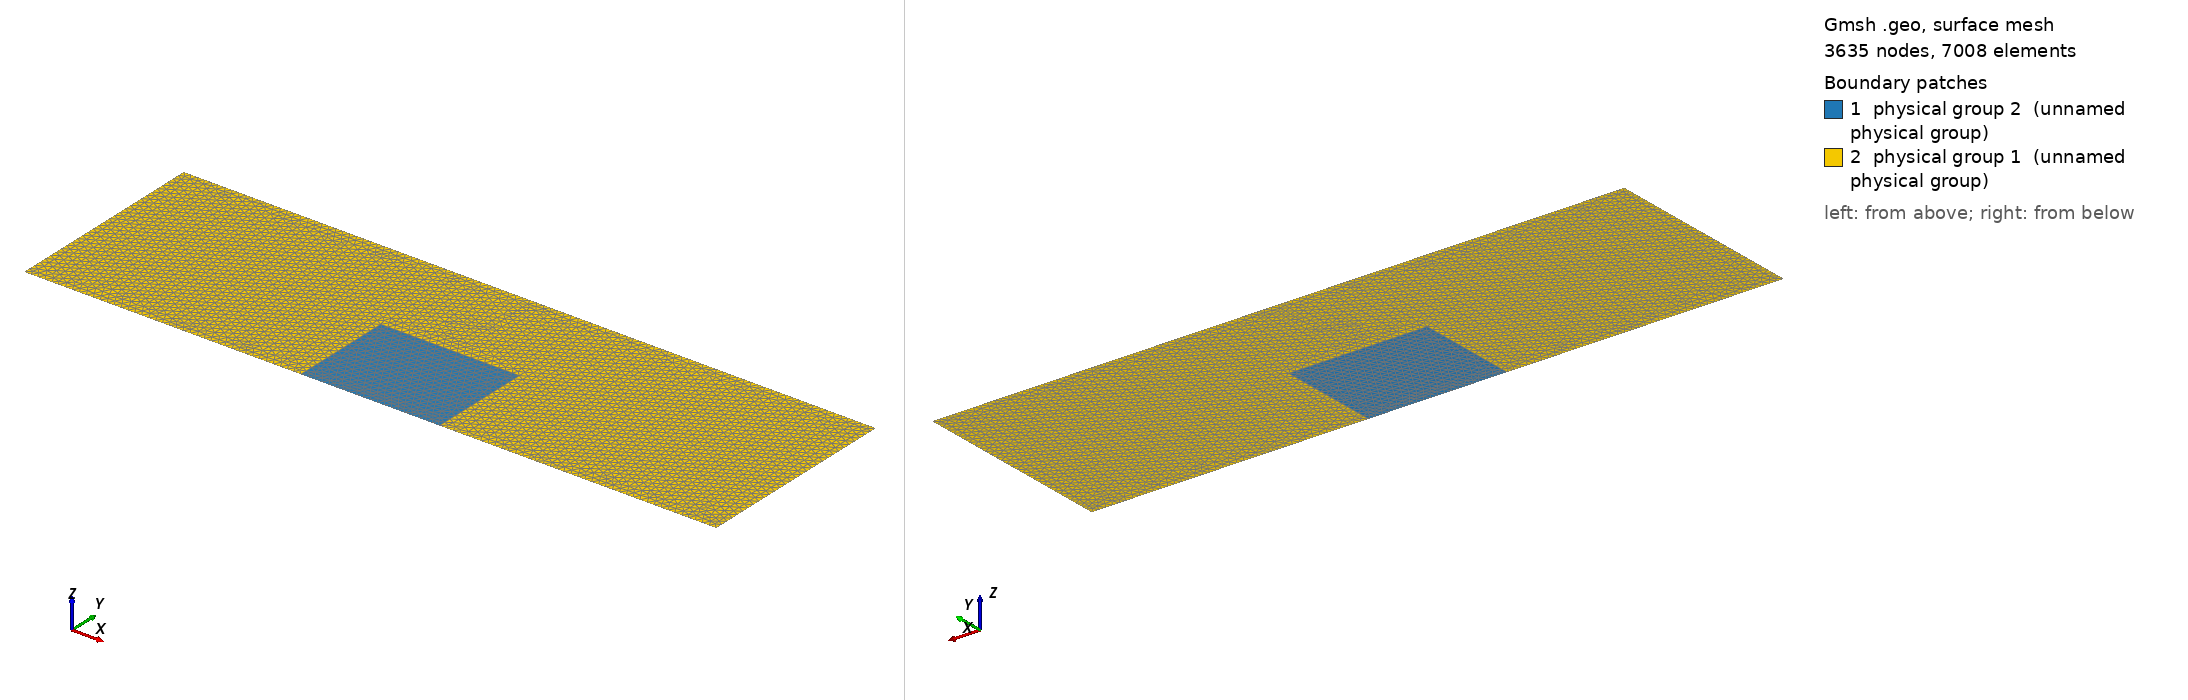

Gmsh geometry script, surface-meshed: 3635 nodes, 7008 surface elements. Boundary patches (legend numbers): 1 physical group 2 (unnamed physical group), 2 physical group 1 (unnamed physical group). Left view from above one corner, right view from below the opposite corner. Legend entries are the model's physical surfaces. The drawing asked Gmsh for element sizes between 1% and 20% of the model's largest extent; the script's own settings can give other sizes.

=== test_us_barhalf_centree.geo (drawn) ===
// test_ultrasound_barre.geo
// Domaine rectangulaire SYMETRIQUE [-Lx/2, Lx/2] + inclusion barre horizontale
// Physical tags:
//  - Surface MILIEU : 1
//  - Surface DEFAUT : 2
//  - SIGMA_GAUCHE (x=-Lx/2) : 11
//  - SIGMA_DROITE (x=+Lx/2) : 12
//  - BORD_HAUT    (y=Ly)    : 13
//  - BORD_BAS     (y=0)     : 14

Mesh.MshFileVersion = 2.2;
SetFactory("OpenCASCADE");

// ----------------------
// Paramètres géométriques
// ----------------------
Lx = 2.0;    // largeur du rectangle (de -1 à +1)
Ly = 0.6;    // hauteur du rectangle (de 0 à 0.6)

cx = 0;   
cy = Ly/2;

// Paramètres du défaut (barre horizontale)
h_bar = 0.3; // Épaisseur (hauteur) de la barre
w_bar = 0.4; // Longueur de la barre (à ajuster selon tes besoins)

// Calcul du point de départ (coin inférieur gauche) du rectangle-défaut
x_bar = cx - (w_bar / 2);
y_bar = 0;

// ----------------------
// Paramètres de maillage
// ----------------------
h_bulk   = 0.01;   // taille dans le milieu
h_defaut = 0.005;  // taille près du défaut

Mesh.CharacteristicLengthMin = h_defaut;
Mesh.CharacteristicLengthMax = h_bulk;

// ----------------------
// Géométrie
// ----------------------
// Guide d'onde
Rectangle(1) = {-Lx/2, 0, 0, Lx, Ly};          

// Défaut (Barre)
Rectangle(2) = {x_bar, y_bar, 0, w_bar, h_bar};          

// On découpe le guide d'onde par la barre
out[] = BooleanFragments{ Surface{1}; Delete; }{ Surface{2}; Delete; };

// ----------------------
// Récupération des IDs (Mise à jour des coordonnées de recherche)
// ----------------------
eps = 1e-6;

// Surface du défaut : on englobe le rectangle de la barre
sDef[] = Surface In BoundingBox {x_bar-eps, y_bar-eps, -1, x_bar+w_bar+eps, y_bar+h_bar+eps, 1};

// Surface totale : couvre tout de -Lx/2 à +Lx/2
sAll[] = Surface In BoundingBox {-Lx/2-eps, -eps, -1, Lx/2+eps, Ly+eps, 1};

// On déduit la surface du milieu (sAll - sDef)
sMil[] = sAll[];
For i In {0:#sDef[]-1}
  sMil[] -= {sDef[i]};
EndFor

// ----------------------
// Champs de taille (Distance au défaut)
// ----------------------
Field[1] = Distance;
Field[1].SurfacesList = {sDef[]};
Field[1].NumPointsPerCurve = 100;

Field[2] = Threshold;
Field[2].InField = 1;
Field[2].SizeMin = h_defaut;
Field[2].SizeMax = h_bulk;
// Les distances ci-dessous remplacent le rayon (r et 3*r) 
// pour créer le dégradé de taille de maille autour du rectangle.
Field[2].DistMin = 0.05; 
Field[2].DistMax = 0.25; 

Background Field = 2;

// ----------------------
// Physical groups (surfaces)
// ----------------------
Physical Surface(1) = {sMil[]}; // MILIEU
Physical Surface(2) = {sDef[]}; // DEFAUT

// ----------------------
// Physical groups (bords)
// ----------------------

// GAUCHE : x = -Lx/2
cLeft[]  = Curve In BoundingBox {-Lx/2-eps, -eps, -1, -Lx/2+eps, Ly+eps, 1};

// DROITE : x = +Lx/2
cRight[] = Curve In BoundingBox {Lx/2-eps, -eps, -1, Lx/2+eps, Ly+eps, 1};

// HAUT : y = Ly (couvre tout X de -Lx/2 à Lx/2)
cTop[]   = Curve In BoundingBox {-Lx/2-eps, Ly-eps, -1, Lx/2+eps, Ly+eps, 1};

// BAS : y = 0 (couvre tout X de -Lx/2 à Lx/2)
cBot[]   = Curve In BoundingBox {-Lx/2-eps, -eps, -1, Lx/2+eps, eps, 1};

Physical Curve(11) = {cLeft[]};   // SIGMA_GAUCHE
Physical Curve(12) = {cRight[]};  // SIGMA_DROITE
Physical Curve(13) = {cTop[]};    // BORD_HAUT
Physical Curve(14) = {cBot[]};    // BORD_BAS

Mesh.RecombineAll = 0;
